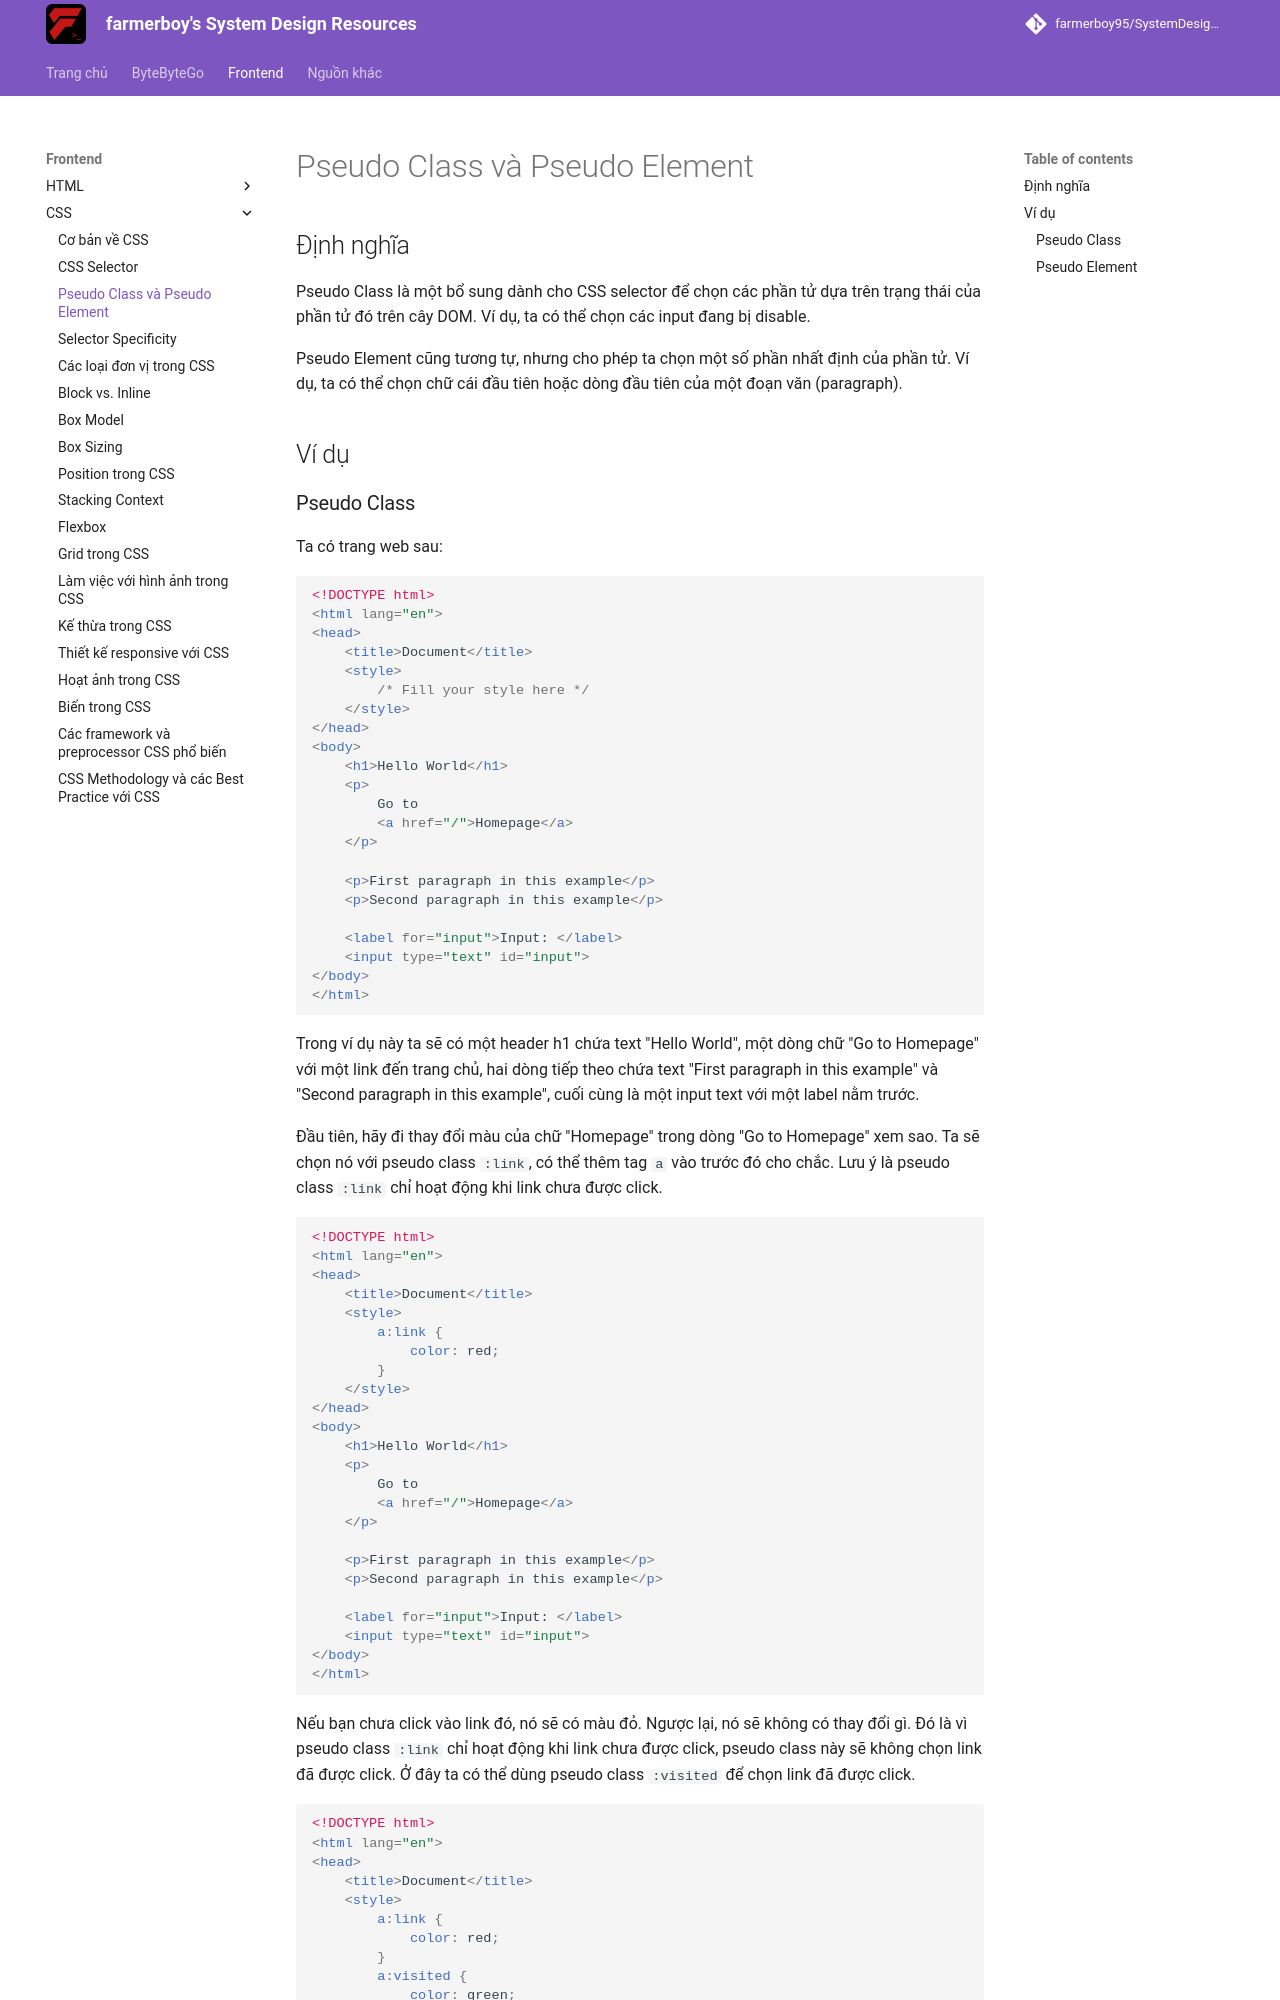

repository: farmerboy95/SystemDesignResources · page: frontend/css/pseudo-class-element/index.html · generator: mkdocs

# Pseudo Class và Pseudo Element

## Định nghĩa

Pseudo Class là một bổ sung dành cho CSS selector để chọn các phần tử dựa trên trạng thái của phần tử đó trên cây DOM. Ví dụ, ta có thể chọn các input đang bị disable.

Pseudo Element cũng tương tự, nhưng cho phép ta chọn một số phần nhất định của phần tử. Ví dụ, ta có thể chọn chữ cái đầu tiên hoặc dòng đầu tiên của một đoạn văn (paragraph).

## Ví dụ
